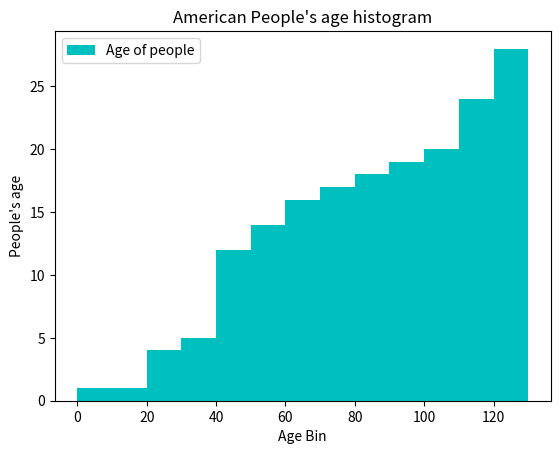

Python code for this plot:
#;====================================
#; Title:  Matplotlib Histogram part 2
#; Author: @AyemunHossain
#;====================================

#.....................>>> Cumulative frequency Histogram <<<...........................#
import matplotlib.pyplot as plt

ages_of_people=[22,55,62,45,21,22,34,42,
                42,4,99,102,110,120,121,122,
                130,111,115,112,80,75,65,54,
                44,43,42,48]

bins=[0,10,20,30,40,50,60,70,80,90,100,110,120,130]

plt.hist(ages_of_people,bins,histtype='stepfilled',
         rwidth=0.8,color="c",cumulative=1,label="Age of people")

plt.title("American People's age histogram")
plt.legend()
plt.xlabel('Age Bin')
plt.ylabel('People\'s age')
plt.show()
